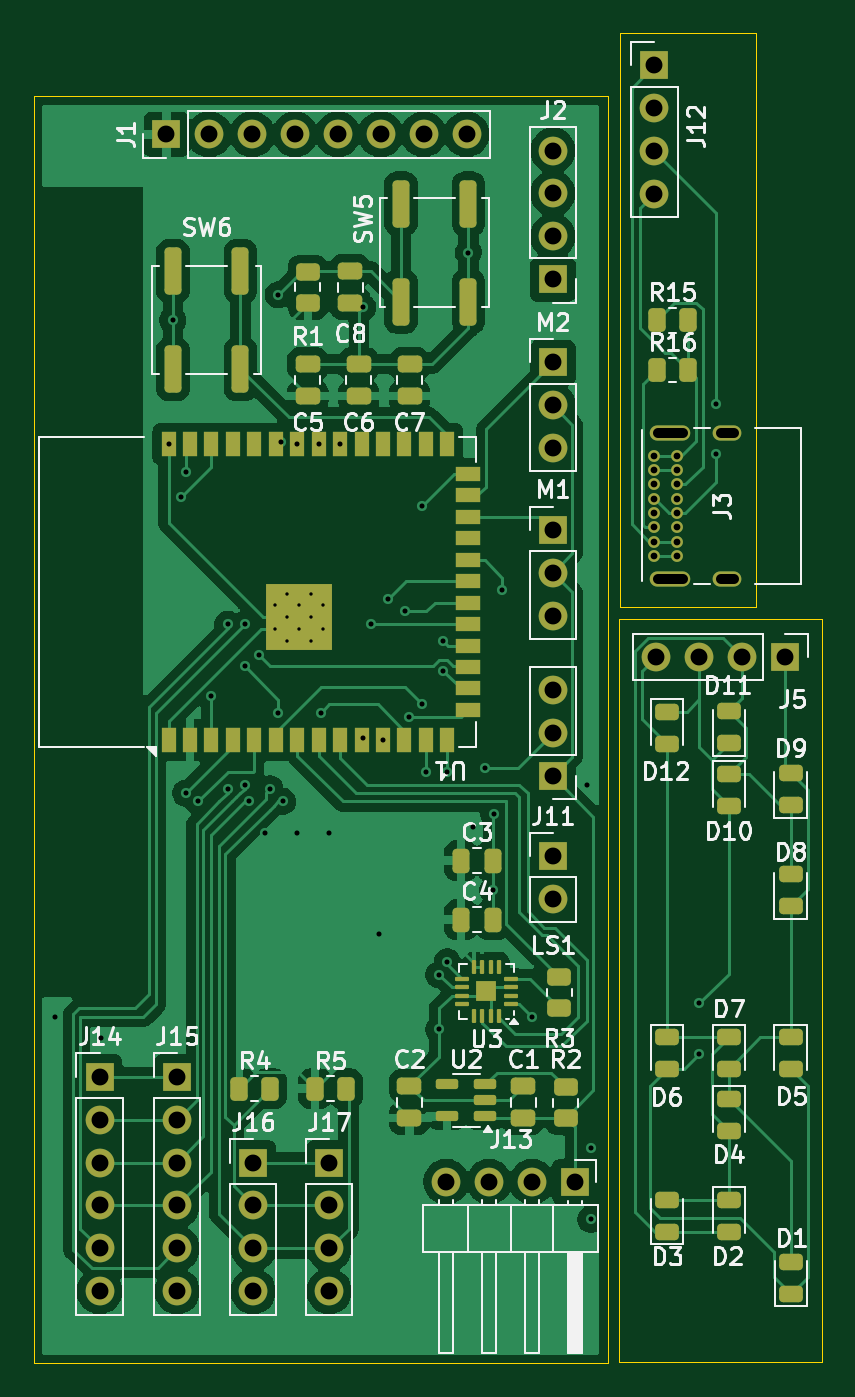
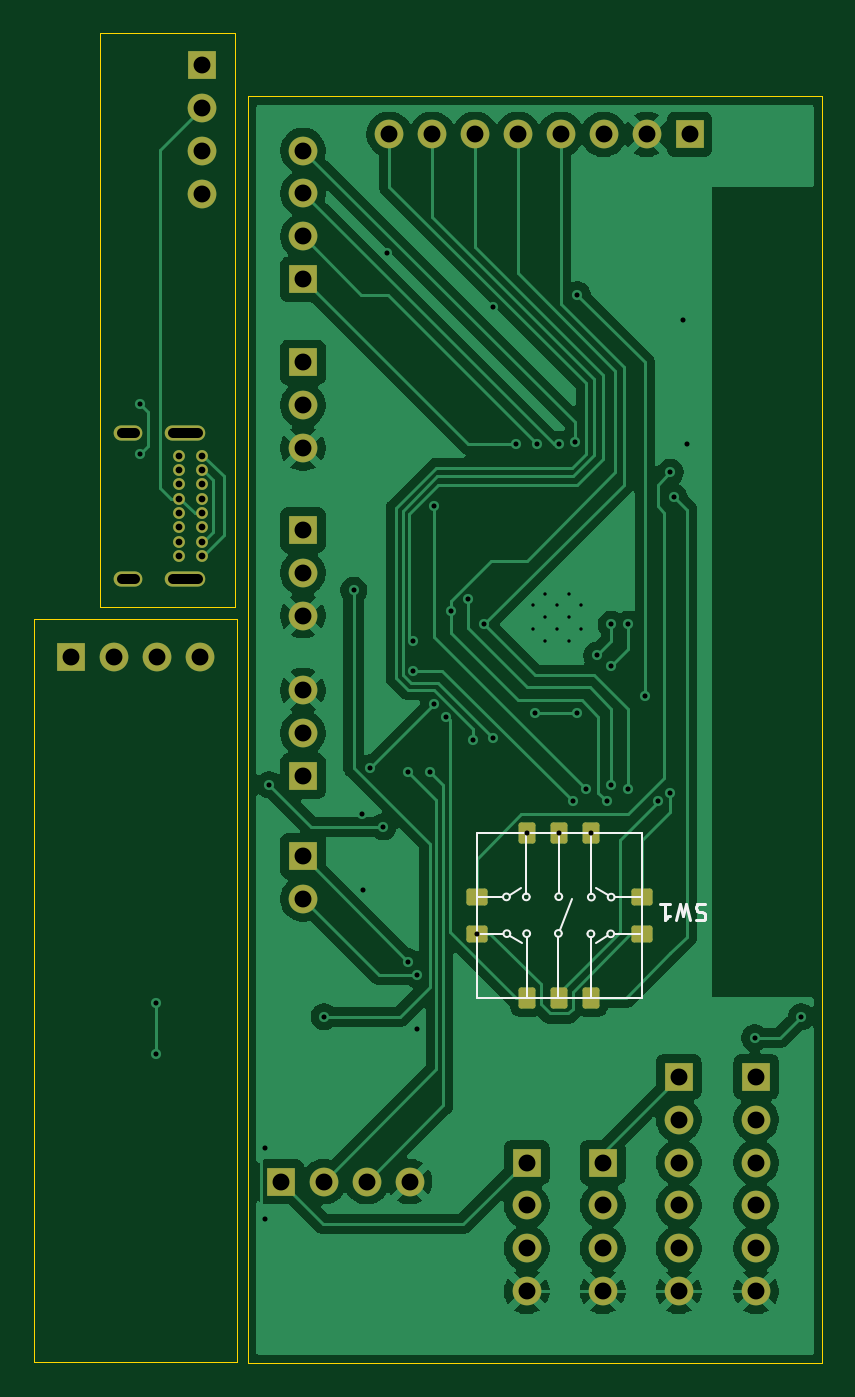
Circuit board: 11 layer files. Board 46.7 x 78.8 mm.
- bottom_copper: TARS-B_Cu.gbr (99754 bytes)
- bottom_mask: TARS-B_Mask.gbr (3960 bytes)
- paste: TARS-B_Paste.gbr (1500 bytes)
- bottom_silk: TARS-B_Silkscreen.gbr (4410 bytes)
- outline: TARS-Edge_Cuts.gbr (861 bytes)
- top_copper: TARS-F_Cu.gbr (128816 bytes)
- top_mask: TARS-F_Mask.gbr (9234 bytes)
- paste: TARS-F_Paste.gbr (6796 bytes)
- top_silk: TARS-F_Silkscreen.gbr (68679 bytes)
- drill: TARS-NPTH.drl (269 bytes)
- drill: TARS-PTH.drl (2962 bytes)

=== bottom_copper: TARS-B_Cu.gbr (99754 bytes, source omitted) ===
=== bottom_mask: TARS-B_Mask.gbr ===
%TF.GenerationSoftware,KiCad,Pcbnew,9.0.4*%
%TF.CreationDate,2025-12-09T12:16:09-05:00*%
%TF.ProjectId,TARS,54415253-2e6b-4696-9361-645f70636258,rev?*%
%TF.SameCoordinates,Original*%
%TF.FileFunction,Soldermask,Bot*%
%TF.FilePolarity,Negative*%
%FSLAX46Y46*%
G04 Gerber Fmt 4.6, Leading zero omitted, Abs format (unit mm)*
G04 Created by KiCad (PCBNEW 9.0.4) date 2025-12-09 12:16:09*
%MOMM*%
%LPD*%
G01*
G04 APERTURE LIST*
G04 Aperture macros list*
%AMRoundRect*
0 Rectangle with rounded corners*
0 $1 Rounding radius*
0 $2 $3 $4 $5 $6 $7 $8 $9 X,Y pos of 4 corners*
0 Add a 4 corners polygon primitive as box body*
4,1,4,$2,$3,$4,$5,$6,$7,$8,$9,$2,$3,0*
0 Add four circle primitives for the rounded corners*
1,1,$1+$1,$2,$3*
1,1,$1+$1,$4,$5*
1,1,$1+$1,$6,$7*
1,1,$1+$1,$8,$9*
0 Add four rect primitives between the rounded corners*
20,1,$1+$1,$2,$3,$4,$5,0*
20,1,$1+$1,$4,$5,$6,$7,0*
20,1,$1+$1,$6,$7,$8,$9,0*
20,1,$1+$1,$8,$9,$2,$3,0*%
G04 Aperture macros list end*
%ADD10R,1.700000X1.700000*%
%ADD11C,1.700000*%
%ADD12C,0.700000*%
%ADD13O,2.400000X0.900000*%
%ADD14O,1.700000X0.900000*%
%ADD15RoundRect,0.150000X0.475000X-0.350000X0.475000X0.350000X-0.475000X0.350000X-0.475000X-0.350000X0*%
%ADD16RoundRect,0.150000X0.350000X0.475000X-0.350000X0.475000X-0.350000X-0.475000X0.350000X-0.475000X0*%
G04 APERTURE END LIST*
D10*
%TO.C,J11*%
X160500000Y-121000000D03*
D11*
X160500000Y-118460000D03*
X160500000Y-115920000D03*
%TD*%
D10*
%TO.C,J15*%
X138250000Y-138800000D03*
D11*
X138250000Y-141340000D03*
X138250000Y-143880000D03*
X138250000Y-146420000D03*
X138250000Y-148960000D03*
X138250000Y-151500000D03*
%TD*%
D10*
%TO.C,J17*%
X147250000Y-143880000D03*
D11*
X147250000Y-146420000D03*
X147250000Y-148960000D03*
X147250000Y-151500000D03*
%TD*%
D10*
%TO.C,LS1*%
X160500000Y-125725000D03*
D11*
X160500000Y-128265000D03*
%TD*%
D10*
%TO.C,M2*%
X160500000Y-96500000D03*
D11*
X160500000Y-99040000D03*
X160500000Y-101580000D03*
%TD*%
D10*
%TO.C,J13*%
X161800000Y-145010000D03*
D11*
X159260000Y-145010000D03*
X156720000Y-145010000D03*
X154180000Y-145010000D03*
%TD*%
D10*
%TO.C,J1*%
X137610000Y-83000000D03*
D11*
X140150000Y-83000000D03*
X142690000Y-83000000D03*
X145230000Y-83000000D03*
X147770000Y-83000000D03*
X150310000Y-83000000D03*
X152850000Y-83000000D03*
X155390000Y-83000000D03*
%TD*%
D12*
%TO.C,J3*%
X166475000Y-107975000D03*
X166475000Y-107125000D03*
X166475000Y-106275000D03*
X166475000Y-105425000D03*
X166475000Y-104575000D03*
X166475000Y-103725000D03*
X166475000Y-102875000D03*
X166475000Y-102025000D03*
X167825000Y-102025000D03*
X167825000Y-102875000D03*
X167825000Y-103725000D03*
X167825000Y-104575000D03*
X167825000Y-105425000D03*
X167825000Y-106275000D03*
X167825000Y-107125000D03*
X167825000Y-107975000D03*
D13*
X167455000Y-109325000D03*
D14*
X170835000Y-109325000D03*
D13*
X167455000Y-100675000D03*
D14*
X170835000Y-100675000D03*
%TD*%
D10*
%TO.C,J5*%
X174235000Y-113950000D03*
D11*
X171695000Y-113950000D03*
X169155000Y-113950000D03*
X166615000Y-113950000D03*
%TD*%
D10*
%TO.C,M1*%
X160500000Y-106420000D03*
D11*
X160500000Y-108960000D03*
X160500000Y-111500000D03*
%TD*%
D10*
%TO.C,J2*%
X160500000Y-91580000D03*
D11*
X160500000Y-89040000D03*
X160500000Y-86500000D03*
X160500000Y-83960000D03*
%TD*%
D10*
%TO.C,J14*%
X133660000Y-138800000D03*
D11*
X133660000Y-141340000D03*
X133660000Y-143880000D03*
X133660000Y-146420000D03*
X133660000Y-148960000D03*
X133660000Y-151500000D03*
%TD*%
D10*
%TO.C,J12*%
X166500000Y-78920000D03*
D11*
X166500000Y-81460000D03*
X166500000Y-84000000D03*
X166500000Y-86540000D03*
%TD*%
D10*
%TO.C,J16*%
X142750000Y-143880000D03*
D11*
X142750000Y-146420000D03*
X142750000Y-148960000D03*
X142750000Y-151500000D03*
%TD*%
D15*
%TO.C,SW1*%
X140450000Y-128150000D03*
X140450000Y-130350000D03*
D16*
X143425000Y-134125000D03*
X145325000Y-134125000D03*
X147225000Y-134125000D03*
D15*
X150200000Y-130350000D03*
X150200000Y-128150000D03*
D16*
X147225000Y-124375000D03*
X145325000Y-124375000D03*
X143425000Y-124375000D03*
%TD*%
M02*

=== paste: TARS-B_Paste.gbr (1500 bytes, source withheld) ===
=== bottom_silk: TARS-B_Silkscreen.gbr ===
%TF.GenerationSoftware,KiCad,Pcbnew,9.0.4*%
%TF.CreationDate,2025-12-09T12:16:09-05:00*%
%TF.ProjectId,TARS,54415253-2e6b-4696-9361-645f70636258,rev?*%
%TF.SameCoordinates,Original*%
%TF.FileFunction,Legend,Bot*%
%TF.FilePolarity,Positive*%
%FSLAX46Y46*%
G04 Gerber Fmt 4.6, Leading zero omitted, Abs format (unit mm)*
G04 Created by KiCad (PCBNEW 9.0.4) date 2025-12-09 12:16:09*
%MOMM*%
%LPD*%
G01*
G04 APERTURE LIST*
%ADD10C,0.150000*%
%ADD11C,0.120000*%
G04 APERTURE END LIST*
D10*
X136666667Y-128592800D02*
X136809524Y-128545180D01*
X136809524Y-128545180D02*
X137047619Y-128545180D01*
X137047619Y-128545180D02*
X137142857Y-128592800D01*
X137142857Y-128592800D02*
X137190476Y-128640419D01*
X137190476Y-128640419D02*
X137238095Y-128735657D01*
X137238095Y-128735657D02*
X137238095Y-128830895D01*
X137238095Y-128830895D02*
X137190476Y-128926133D01*
X137190476Y-128926133D02*
X137142857Y-128973752D01*
X137142857Y-128973752D02*
X137047619Y-129021371D01*
X137047619Y-129021371D02*
X136857143Y-129068990D01*
X136857143Y-129068990D02*
X136761905Y-129116609D01*
X136761905Y-129116609D02*
X136714286Y-129164228D01*
X136714286Y-129164228D02*
X136666667Y-129259466D01*
X136666667Y-129259466D02*
X136666667Y-129354704D01*
X136666667Y-129354704D02*
X136714286Y-129449942D01*
X136714286Y-129449942D02*
X136761905Y-129497561D01*
X136761905Y-129497561D02*
X136857143Y-129545180D01*
X136857143Y-129545180D02*
X137095238Y-129545180D01*
X137095238Y-129545180D02*
X137238095Y-129497561D01*
X137571429Y-129545180D02*
X137809524Y-128545180D01*
X137809524Y-128545180D02*
X138000000Y-129259466D01*
X138000000Y-129259466D02*
X138190476Y-128545180D01*
X138190476Y-128545180D02*
X138428572Y-129545180D01*
X139333333Y-128545180D02*
X138761905Y-128545180D01*
X139047619Y-128545180D02*
X139047619Y-129545180D01*
X139047619Y-129545180D02*
X138952381Y-129402323D01*
X138952381Y-129402323D02*
X138857143Y-129307085D01*
X138857143Y-129307085D02*
X138761905Y-129259466D01*
D11*
%TO.C,SW1*%
X140500000Y-128162500D02*
X142000000Y-128162500D01*
X140525000Y-130337500D02*
X142025000Y-130337500D01*
X142450000Y-128037500D02*
X143125000Y-127612500D01*
X142475000Y-130462500D02*
X143150000Y-130887500D01*
X143425000Y-127962500D02*
X143425000Y-124387500D01*
X143450000Y-130537500D02*
X143450000Y-134112500D01*
X145300000Y-130112500D02*
X144550000Y-128300000D01*
X145350000Y-127937500D02*
X145350000Y-124362500D01*
X145375000Y-130512500D02*
X145375000Y-134087500D01*
X147250000Y-130525000D02*
X147250000Y-134100000D01*
X147275000Y-127950000D02*
X147275000Y-124375000D01*
X148225000Y-130450000D02*
X147550000Y-130875000D01*
X148250000Y-128025000D02*
X147575000Y-127600000D01*
X150175000Y-130325000D02*
X148675000Y-130325000D01*
X150200000Y-128150000D02*
X148700000Y-128150000D01*
X150200000Y-124375000D02*
X140450000Y-124375000D01*
X140450000Y-134125000D01*
X150200000Y-134125000D01*
X150200000Y-124375000D01*
X142450000Y-128162500D02*
G75*
G02*
X142050000Y-128162500I-200000J0D01*
G01*
X142050000Y-128162500D02*
G75*
G02*
X142450000Y-128162500I200000J0D01*
G01*
X142475000Y-130337500D02*
G75*
G02*
X142075000Y-130337500I-200000J0D01*
G01*
X142075000Y-130337500D02*
G75*
G02*
X142475000Y-130337500I200000J0D01*
G01*
X143625000Y-128162500D02*
G75*
G02*
X143225000Y-128162500I-200000J0D01*
G01*
X143225000Y-128162500D02*
G75*
G02*
X143625000Y-128162500I200000J0D01*
G01*
X143650000Y-130337500D02*
G75*
G02*
X143250000Y-130337500I-200000J0D01*
G01*
X143250000Y-130337500D02*
G75*
G02*
X143650000Y-130337500I200000J0D01*
G01*
X145550000Y-128137500D02*
G75*
G02*
X145150000Y-128137500I-200000J0D01*
G01*
X145150000Y-128137500D02*
G75*
G02*
X145550000Y-128137500I200000J0D01*
G01*
X145575000Y-130312500D02*
G75*
G02*
X145175000Y-130312500I-200000J0D01*
G01*
X145175000Y-130312500D02*
G75*
G02*
X145575000Y-130312500I200000J0D01*
G01*
X147450000Y-130325000D02*
G75*
G02*
X147050000Y-130325000I-200000J0D01*
G01*
X147050000Y-130325000D02*
G75*
G02*
X147450000Y-130325000I200000J0D01*
G01*
X147475000Y-128150000D02*
G75*
G02*
X147075000Y-128150000I-200000J0D01*
G01*
X147075000Y-128150000D02*
G75*
G02*
X147475000Y-128150000I200000J0D01*
G01*
X148625000Y-130325000D02*
G75*
G02*
X148225000Y-130325000I-200000J0D01*
G01*
X148225000Y-130325000D02*
G75*
G02*
X148625000Y-130325000I200000J0D01*
G01*
X148650000Y-128150000D02*
G75*
G02*
X148250000Y-128150000I-200000J0D01*
G01*
X148250000Y-128150000D02*
G75*
G02*
X148650000Y-128150000I200000J0D01*
G01*
%TD*%
M02*

=== outline: TARS-Edge_Cuts.gbr ===
%TF.GenerationSoftware,KiCad,Pcbnew,9.0.4*%
%TF.CreationDate,2025-12-09T12:16:09-05:00*%
%TF.ProjectId,TARS,54415253-2e6b-4696-9361-645f70636258,rev?*%
%TF.SameCoordinates,Original*%
%TF.FileFunction,Profile,NP*%
%FSLAX46Y46*%
G04 Gerber Fmt 4.6, Leading zero omitted, Abs format (unit mm)*
G04 Created by KiCad (PCBNEW 9.0.4) date 2025-12-09 12:16:09*
%MOMM*%
%LPD*%
G01*
G04 APERTURE LIST*
%TA.AperFunction,Profile*%
%ADD10C,0.050000*%
%TD*%
G04 APERTURE END LIST*
D10*
X164425000Y-111700000D02*
X176425000Y-111700000D01*
X176425000Y-155700000D01*
X164425000Y-155700000D01*
X164425000Y-111700000D01*
X164500000Y-77000000D02*
X172500000Y-77000000D01*
X172500000Y-111000000D01*
X164500000Y-111000000D01*
X164500000Y-77000000D01*
X129750000Y-80750000D02*
X163750000Y-80750000D01*
X163750000Y-155750000D01*
X129750000Y-155750000D01*
X129750000Y-80750000D01*
M02*

=== top_copper: TARS-F_Cu.gbr (128816 bytes, source omitted) ===
=== top_mask: TARS-F_Mask.gbr (9234 bytes, source omitted) ===
=== paste: TARS-F_Paste.gbr (6796 bytes, source omitted) ===
=== top_silk: TARS-F_Silkscreen.gbr (68679 bytes, source omitted) ===
=== drill: TARS-NPTH.drl ===
M48
; DRILL file {KiCad 9.0.4} date 2025-12-09T12:16:13-0500
; FORMAT={-:-/ absolute / metric / decimal}
; #@! TF.CreationDate,2025-12-09T12:16:13-05:00
; #@! TF.GenerationSoftware,Kicad,Pcbnew,9.0.4
; #@! TF.FileFunction,NonPlated,1,2,NPTH
FMAT,2
METRIC
%
G90
G05
M30

=== drill: TARS-PTH.drl ===
M48
; DRILL file {KiCad 9.0.4} date 2025-12-09T12:16:13-0500
; FORMAT={-:-/ absolute / metric / decimal}
; #@! TF.CreationDate,2025-12-09T12:16:13-05:00
; #@! TF.GenerationSoftware,Kicad,Pcbnew,9.0.4
; #@! TF.FileFunction,Plated,1,2,PTH
FMAT,2
METRIC
; #@! TA.AperFunction,Plated,PTH,ComponentDrill
T1C0.200
; #@! TA.AperFunction,Plated,PTH,ViaDrill
T2C0.300
; #@! TA.AperFunction,Plated,PTH,ComponentDrill
T3C0.400
; #@! TA.AperFunction,Plated,PTH,ComponentDrill
T4C0.600
; #@! TA.AperFunction,Plated,PTH,ComponentDrill
T5C1.000
%
G90
G05
T1
X144.06Y-110.895
X144.06Y-112.295
X144.76Y-110.195
X144.76Y-111.595
X144.76Y-112.995
X145.46Y-110.895
X145.46Y-112.295
X146.16Y-110.195
X146.16Y-111.595
X146.16Y-112.995
X146.86Y-110.895
X146.86Y-112.295
T2
X131.0Y-135.25
X133.75Y-136.5
X137.74Y-101.345
X138.0Y-94.0
X138.5Y-104.5
X138.75Y-103.0
X138.75Y-122.0
X139.5Y-122.5
X140.25Y-116.25
X141.25Y-112.0
X141.25Y-121.75
X142.25Y-112.0
X142.25Y-114.5
X142.25Y-121.5
X142.5Y-122.5
X143.117Y-113.855
X143.425Y-124.375
X143.75Y-121.75
X144.25Y-92.5
X144.25Y-117.25
X144.41Y-101.222
X144.5Y-122.5
X145.325Y-124.375
X145.36Y-101.345
X146.63Y-101.345
X146.75Y-117.25
X147.225Y-124.375
X147.9Y-101.345
X149.25Y-93.25
X149.25Y-118.75
X149.75Y-112.0
X150.2Y-130.35
X150.44Y-118.845
X150.75Y-110.5
X151.75Y-111.25
X152.0Y-117.5
X152.75Y-105.0
X152.75Y-116.75
X153.0Y-120.75
X153.75Y-132.75
X153.75Y-136.0
X154.0Y-113.0
X154.0Y-114.75
X154.25Y-120.75
X154.25Y-132.0
X155.5Y-90.0
X155.75Y-124.0
X156.5Y-120.5
X156.95Y-127.75
X157.0Y-123.25
X157.5Y-110.0
X159.25Y-135.25
X162.5Y-121.5
X162.75Y-143.0
X162.75Y-147.25
X169.175Y-134.45
X169.175Y-137.45
X170.175Y-98.95
X170.175Y-101.95
T3
X166.475Y-102.025
X166.475Y-102.875
X166.475Y-103.725
X166.475Y-104.575
X166.475Y-105.425
X166.475Y-106.275
X166.475Y-107.125
X166.475Y-107.975
X167.825Y-102.025
X167.825Y-102.875
X167.825Y-103.725
X167.825Y-104.575
X167.825Y-105.425
X167.825Y-106.275
X167.825Y-107.125
X167.825Y-107.975
T5
X133.66Y-138.8
X133.66Y-141.34
X133.66Y-143.88
X133.66Y-146.42
X133.66Y-148.96
X133.66Y-151.5
X137.61Y-83.0
X138.25Y-138.8
X138.25Y-141.34
X138.25Y-143.88
X138.25Y-146.42
X138.25Y-148.96
X138.25Y-151.5
X140.15Y-83.0
X142.69Y-83.0
X142.75Y-143.88
X142.75Y-146.42
X142.75Y-148.96
X142.75Y-151.5
X145.23Y-83.0
X147.25Y-143.88
X147.25Y-146.42
X147.25Y-148.96
X147.25Y-151.5
X147.77Y-83.0
X150.31Y-83.0
X152.85Y-83.0
X154.18Y-145.01
X155.39Y-83.0
X156.72Y-145.01
X159.26Y-145.01
X160.5Y-83.96
X160.5Y-86.5
X160.5Y-89.04
X160.5Y-91.58
X160.5Y-96.5
X160.5Y-99.04
X160.5Y-101.58
X160.5Y-106.42
X160.5Y-108.96
X160.5Y-111.5
X160.5Y-115.92
X160.5Y-118.46
X160.5Y-121.0
X160.5Y-125.725
X160.5Y-128.265
X161.8Y-145.01
X166.5Y-78.92
X166.5Y-81.46
X166.5Y-84.0
X166.5Y-86.54
X166.615Y-113.95
X169.155Y-113.95
X171.695Y-113.95
X174.235Y-113.95
T4
X166.705Y-100.675G85X168.205Y-100.675
G05
X166.705Y-109.325G85X168.205Y-109.325
G05
X170.435Y-100.675G85X171.235Y-100.675
G05
X170.435Y-109.325G85X171.235Y-109.325
G05
M30
